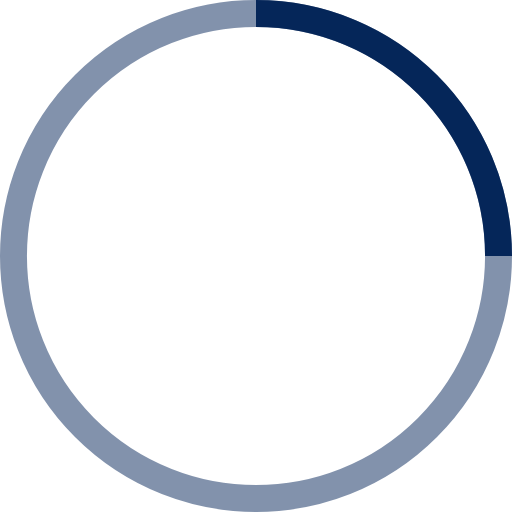
t = 0.00 s
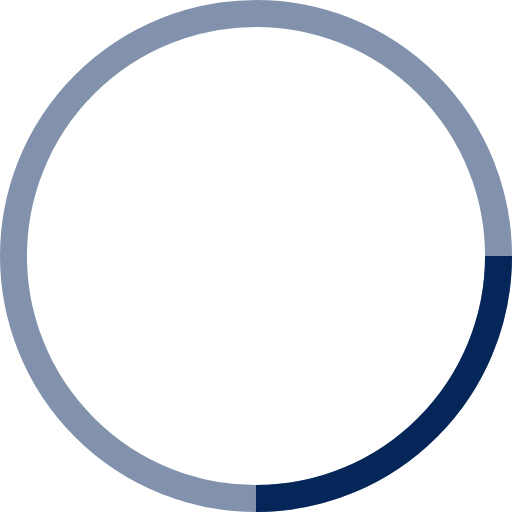
t = 0.25 s
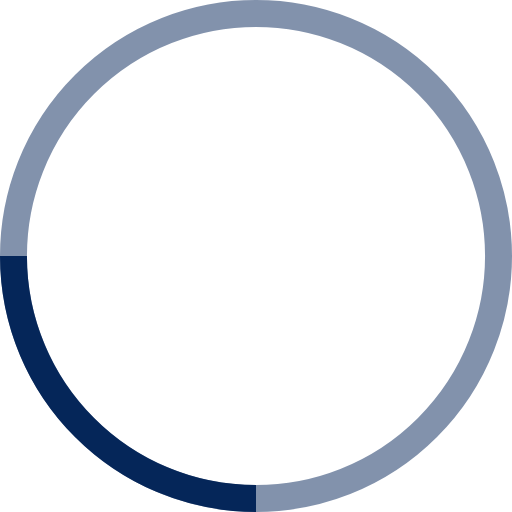
t = 0.50 s
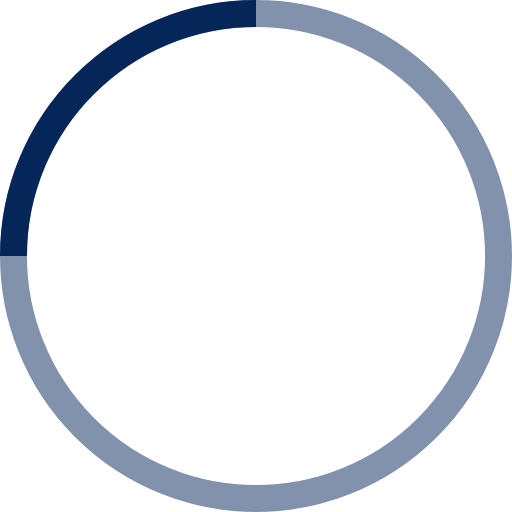
t = 0.75 s

The animated SVG that drew these frames (rendered in a browser with its animation timeline set to each time). Animation: 1 SMIL element (animateTransform=1); one cycle of 1.00 s, repeats indefinitely.

<!-- By Sam Herbert (@sherb), for everyone. More @ http://goo.gl/7AJzbL -->
<svg width="38" height="38" viewBox="0 0 38 38" xmlns="http://www.w3.org/2000/svg" stroke="#052659">
    <g fill="none" fill-rule="evenodd">
        <g transform="translate(1 1)" stroke-width="2">
            <circle stroke-opacity=".5" cx="18" cy="18" r="18"/>
            <path d="M36 18c0-9.94-8.06-18-18-18">
                <animateTransform
                    attributeName="transform"
                    type="rotate"
                    from="0 18 18"
                    to="360 18 18"
                    dur="1s"
                    repeatCount="indefinite"/>
            </path>
        </g>
    </g>
</svg>
